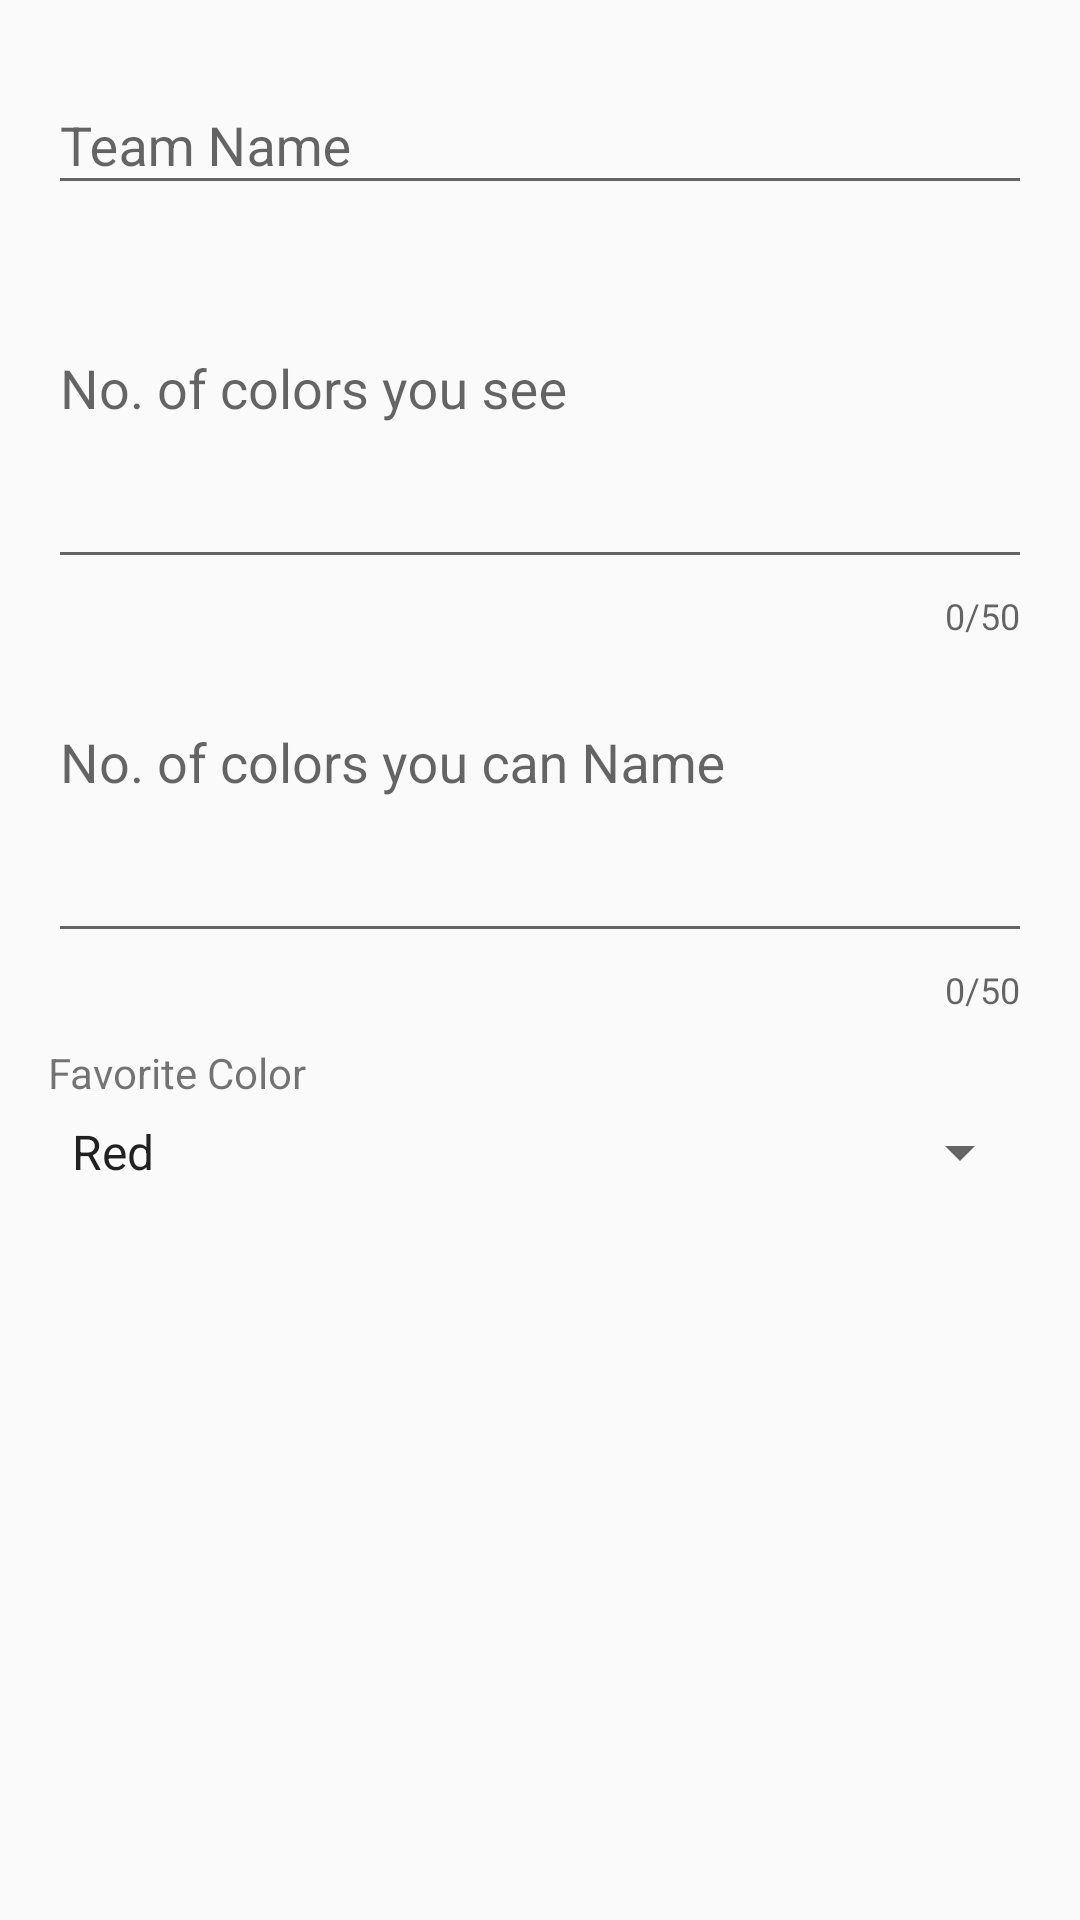

The Android layout XML behind this screen, and the referenced resources:
<!-- AndroidManifest.xml: application theme AppTheme -->
<!-- res/layout/content_form.xml -->
<?xml version="1.0" encoding="utf-8"?>
<LinearLayout xmlns:android="http://schemas.android.com/apk/res/android"
    xmlns:app="http://schemas.android.com/apk/res-auto"
    xmlns:tools="http://schemas.android.com/tools"
    android:layout_width="match_parent"
    android:layout_height="match_parent"
    android:orientation="vertical"
    android:paddingBottom="@dimen/activity_vertical_margin"
    android:paddingLeft="@dimen/activity_horizontal_margin"
    android:paddingRight="@dimen/activity_horizontal_margin"
    android:paddingTop="@dimen/activity_vertical_margin"
    app:layout_behavior="@string/appbar_scrolling_view_behavior"
    tools:context="com.example.rakeeb.gdg_workshop.FormActivity"
    tools:showIn="@layout/activity_form">

    <android.support.design.widget.TextInputLayout
        android:id="@+id/name_container"
        style="@style/TextInputStyle"
        android:layout_width="match_parent"
        android:layout_height="wrap_content"
        app:errorEnabled="true">

        <EditText
            android:id="@+id/team_name"
            android:layout_width="match_parent"
            android:layout_height="wrap_content"
            android:hint="Team Name" />
    </android.support.design.widget.TextInputLayout>

    <android.support.design.widget.TextInputLayout
        android:id="@+id/color_seen_container"
        style="@style/TextInputStyle"
        android:layout_width="match_parent"
        android:layout_height="wrap_content"
        app:counterEnabled="true"
        app:counterMaxLength="50">

        <EditText
            android:id="@+id/color_seen"
            android:layout_width="match_parent"
            android:layout_height="wrap_content"
            android:gravity="top"
            android:hint="No. of colors you see"
            android:lines="3" />
    </android.support.design.widget.TextInputLayout>


    <android.support.design.widget.TextInputLayout
        android:id="@+id/color_name_container"
        style="@style/TextInputStyle"
        android:layout_width="match_parent"
        android:layout_height="wrap_content"
        app:counterEnabled="true"
        app:counterMaxLength="50">

        <EditText
            android:id="@+id/color_name"
            android:layout_width="match_parent"
            android:layout_height="wrap_content"
            android:gravity="top"
            android:hint="No. of colors you can Name"
            android:lines="3" />

    </android.support.design.widget.TextInputLayout>

    <TextView
        android:layout_width="match_parent"
        android:layout_height="wrap_content"
        android:layout_marginBottom="@dimen/margin_small"
        android:text="Favorite Color" />

    <Spinner
        android:layout_width="match_parent"
        android:layout_height="wrap_content"
        android:entries="@array/favorite_colors" />


</LinearLayout>
<!-- res/layout/activity_form.xml (included above) -->
<?xml version="1.0" encoding="utf-8"?>
<android.support.design.widget.CoordinatorLayout xmlns:android="http://schemas.android.com/apk/res/android"
    xmlns:app="http://schemas.android.com/apk/res-auto"
    xmlns:tools="http://schemas.android.com/tools"
    android:layout_width="match_parent"
    android:layout_height="match_parent"
    android:fitsSystemWindows="true"
    tools:context="com.example.rakeeb.gdg_workshop.FormActivity">

    <android.support.design.widget.AppBarLayout
        android:layout_width="match_parent"
        android:layout_height="wrap_content"
        android:theme="@style/AppTheme.AppBarOverlay">

        <android.support.v7.widget.Toolbar
            android:id="@+id/toolbar"
            android:layout_width="match_parent"
            android:layout_height="?attr/actionBarSize"
            android:background="?attr/colorPrimary"
            app:popupTheme="@style/AppTheme.PopupOverlay" />

    </android.support.design.widget.AppBarLayout>

    <include layout="@layout/content_form" />

    <android.support.design.widget.FloatingActionButton
        android:id="@+id/fab"
        android:layout_width="wrap_content"
        android:layout_height="wrap_content"
        android:layout_gravity="bottom|end"
        android:layout_margin="@dimen/fab_margin"
        android:src="@android:drawable/ic_dialog_email" />

</android.support.design.widget.CoordinatorLayout>
<!-- resources referenced by this layout -->
<resources>
  <string-array name="favorite_colors">
          <item>Red</item>
          <item>Green</item>
          <item>Blue</item>
      </string-array>
  <dimen name="activity_horizontal_margin">16dp</dimen>
  <dimen name="activity_vertical_margin">16dp</dimen>
  <dimen name="fab_margin">16dp</dimen>
  <dimen name="margin_small">5dp</dimen>
  <style name="AppTheme.AppBarOverlay" parent="ThemeOverlay.AppCompat.Dark.ActionBar" />
  <style name="AppTheme.PopupOverlay" parent="ThemeOverlay.AppCompat.Light" />
  <style name="TextInputStyle">
          <item name="android:layout_marginBottom">10dp</item>
      </style>
  <style name="AppTheme" parent="Theme.AppCompat.Light.DarkActionBar">
          
          <item name="colorPrimary">@color/colorPrimary</item>
          <item name="colorPrimaryDark">@color/colorPrimaryDark</item>
          <item name="colorAccent">@color/colorAccent</item>
      </style>
  <!-- not gathered from this repository: default colours our renderer supplied (Android Studio template values) -->
  <color name="colorPrimary">#FF6200EE</color>
  <color name="colorPrimaryDark">#FF3700B3</color>
  <color name="colorAccent">#FF03DAC5</color>
</resources>
